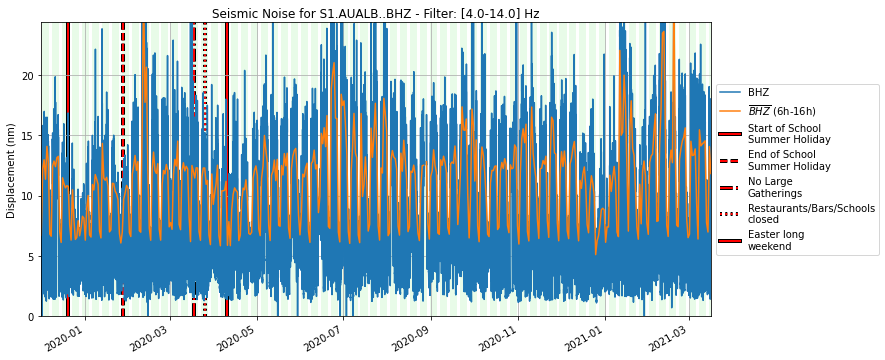

Source data for this figure (header and first rows):
, 0.1-1.0, 1.0-20.0, 4.0-14.0, 4.0-20.0
2019-11-30 23:29:59, 2.22519175146e-07, 7.59930038387e-09, 5.42656573417e-09, 5.42656573417e-09
2019-11-30 23:44:59, 2.14821924823e-07, 8.38716551463e-09, 6.27080419576e-09, 6.27080419576e-09
2019-11-30 23:59:59, 2.12230725966e-07, 7.34037435364e-09, 5.08639276661e-09, 5.08639276661e-09
2019-12-01 00:14:59, 2.09058086363e-07, 8.64961329103e-09, 6.452756733e-09, 6.452756733e-09
2019-12-01 00:29:59, 2.13311437349e-07, 9.46081904201e-09, 6.92752544439e-09, 6.92752544439e-09
2019-12-01 00:44:59, 2.12695744026e-07, 8.67880476967e-09, 6.0562179014e-09, 6.0562179014e-09
2019-12-01 00:59:59, 2.10602473062e-07, 9.64692904047e-09, 6.89774477724e-09, 6.89774477724e-09
2019-12-01 01:14:59, 2.16382604719e-07, 9.32071932025e-09, 6.75665111443e-09, 6.75665111443e-09
2019-12-01 01:29:59, 2.12771641018e-07, 8.72149225459e-09, 6.31137168713e-09, 6.31137168713e-09
2019-12-01 01:44:59, 2.11769954874e-07, 8.35417302031e-09, 5.92358837053e-09, 5.92358837053e-09
2019-12-01 01:59:59, 2.10473216232e-07, 8.51123824387e-09, 6.00484612532e-09, 6.00484612532e-09
2019-12-01 02:14:59, 2.00926556165e-07, 8.62477117199e-09, 6.0567549999e-09, 6.0567549999e-09
2019-12-01 02:29:59, 1.92393819286e-07, 1.05413615744e-08, 7.68119989768e-09, 7.68119989768e-09
2019-12-01 02:44:59, 2.00787189444e-07, 1.11523831449e-08, 8.15004796891e-09, 8.15004796891e-09
2019-12-01 02:59:59, 2.06714764479e-07, 9.16036630046e-09, 6.67414203519e-09, 6.67414203519e-09
2019-12-01 03:14:59, 1.99334390918e-07, 9.76772367868e-09, 7.06772134221e-09, 7.06772134221e-09
2019-12-01 03:29:59, 2.01820170227e-07, 1.00098674137e-08, 7.0806045948e-09, 7.0806045948e-09
2019-12-01 03:44:59, 2.00056780249e-07, 9.6010548488e-09, 6.94248101519e-09, 6.94248101519e-09
2019-12-01 03:59:59, 2.08586416156e-07, 9.22516403866e-09, 6.50702479233e-09, 6.50702479233e-09
2019-12-01 04:14:59, 1.99166380571e-07, 9.12237837619e-09, 6.6340442279e-09, 6.6340442279e-09
2019-12-01 04:29:59, 1.98189876729e-07, 9.3742525163e-09, 6.67790993018e-09, 6.67790993018e-09
2019-12-01 04:44:59, 1.98320790672e-07, 1.02530886748e-08, 6.94153596444e-09, 6.94153596444e-09
2019-12-01 04:59:59, 1.95554159088e-07, 1.00964590322e-08, 6.80543286819e-09, 6.80543286819e-09
2019-12-01 05:14:59, 2.06847736865e-07, 8.70076640696e-09, 6.07560870644e-09, 6.07560870644e-09
2019-12-01 05:29:59, 2.02634324014e-07, 1.06421523192e-08, 7.524901339e-09, 7.524901339e-09
2019-12-01 05:44:59, 1.97739032099e-07, 1.02395154456e-08, 7.27120159405e-09, 7.27120159405e-09
2019-12-01 05:59:59, 1.96692658106e-07, 9.6200940923e-09, 7.05249576574e-09, 7.05249576574e-09
2019-12-01 06:14:59, 2.00036219707e-07, 1.0304355785e-08, 7.71905921637e-09, 7.71905921637e-09
2019-12-01 06:29:59, 2.02860133484e-07, 9.59991948567e-09, 6.82031539363e-09, 6.82031539363e-09
2019-12-01 06:44:59, 1.96887036085e-07, 9.98434808169e-09, 6.7207820228e-09, 6.7207820228e-09
2019-12-01 06:59:59, 1.97891147162e-07, 9.48361116065e-09, 6.33694352375e-09, 6.33694352375e-09
2019-12-01 07:14:59, 2.03430799367e-07, 8.80958389894e-09, 5.93628376284e-09, 5.93628376284e-09
2019-12-01 07:29:59, 2.05001760331e-07, 8.62914224967e-09, 6.02804210193e-09, 6.02804210193e-09
2019-12-01 07:44:59, 2.02472967408e-07, 9.11123846883e-09, 6.42330706092e-09, 6.42330706092e-09
2019-12-01 07:59:59, 2.03463070114e-07, 1.0113848896e-08, 7.03676182564e-09, 7.03676182564e-09
2019-12-01 08:14:59, 1.95413742367e-07, 1.00888706755e-08, 6.90027921147e-09, 6.90027921147e-09
2019-12-01 08:29:59, 2.04225577273e-07, 9.97717173808e-09, 7.04362793243e-09, 7.04362793243e-09
2019-12-01 08:44:59, 2.00611512162e-07, 1.03137260344e-08, 7.20942800753e-09, 7.20942800753e-09
2019-12-01 08:59:59, 2.0511022116e-07, 9.59072904428e-09, 6.50613412331e-09, 6.50613412331e-09
2019-12-01 09:14:59, 2.06013020951e-07, 8.65369427896e-09, 6.01629670663e-09, 6.01629670663e-09
2019-12-01 09:29:59, 2.02457598599e-07, 8.56945992283e-09, 5.81336342218e-09, 5.81336342218e-09
2019-12-01 09:44:59, 2.09974835999e-07, 8.30631398919e-09, 5.66981055028e-09, 5.66981055028e-09
2019-12-01 09:59:59, 2.03216999834e-07, 8.10781472931e-09, 5.58532936235e-09, 5.58532936235e-09
2019-12-01 10:14:59, 2.00262069807e-07, 7.79171315832e-09, 5.16514256054e-09, 5.16514256054e-09
2019-12-01 10:29:59, 2.02681712585e-07, 7.70906601563e-09, 4.92164169986e-09, 4.92164169986e-09
2019-12-01 10:44:59, 2.08506052476e-07, 7.36233659832e-09, 4.63880039536e-09, 4.63880039536e-09
2019-12-01 10:59:59, 2.06327735306e-07, 7.06406956526e-09, 4.35677845256e-09, 4.35677845256e-09
2019-12-01 11:14:59, 2.11267318902e-07, 7.08737428123e-09, 4.22073373242e-09, 4.22073373242e-09
2019-12-01 11:29:59, 2.19190652732e-07, 6.63729057397e-09, 3.95486651782e-09, 3.95486651782e-09
2019-12-01 11:44:59, 2.16661388596e-07, 6.3656263208e-09, 3.70858433408e-09, 3.70858433408e-09
2019-12-01 11:59:59, 2.25825033243e-07, 6.2717723316e-09, 3.55712104713e-09, 3.55712104713e-09
2019-12-01 12:14:59, 2.28146654297e-07, 6.0834003023e-09, 3.41775065571e-09, 3.41775065571e-09
2019-12-01 12:29:59, 2.30630507592e-07, 5.70833746832e-09, 3.24067691255e-09, 3.24067691255e-09
2019-12-01 12:44:59, 2.26073617504e-07, 5.85543733822e-09, 3.22655381748e-09, 3.22655381748e-09
2019-12-01 12:59:59, 2.18247846028e-07, 5.47603297988e-09, 2.9381846213e-09, 2.9381846213e-09
2019-12-01 13:14:59, 2.20493313782e-07, 5.35801988017e-09, 2.78401018491e-09, 2.78401018491e-09
2019-12-01 13:29:59, 2.32388368373e-07, 5.36871882453e-09, 2.79909964794e-09, 2.79909964794e-09
2019-12-01 13:44:59, 2.4026708114e-07, 5.0126538004e-09, 2.52656667671e-09, 2.52656667671e-09
2019-12-01 13:59:59, 2.3081108179e-07, 4.74087312437e-09, 2.15116505176e-09, 2.15116505176e-09
2019-12-01 14:14:59, 2.2033453684e-07, 4.53995764824e-09, 2.01322725907e-09, 2.01322725907e-09
... 44,779 more rows
